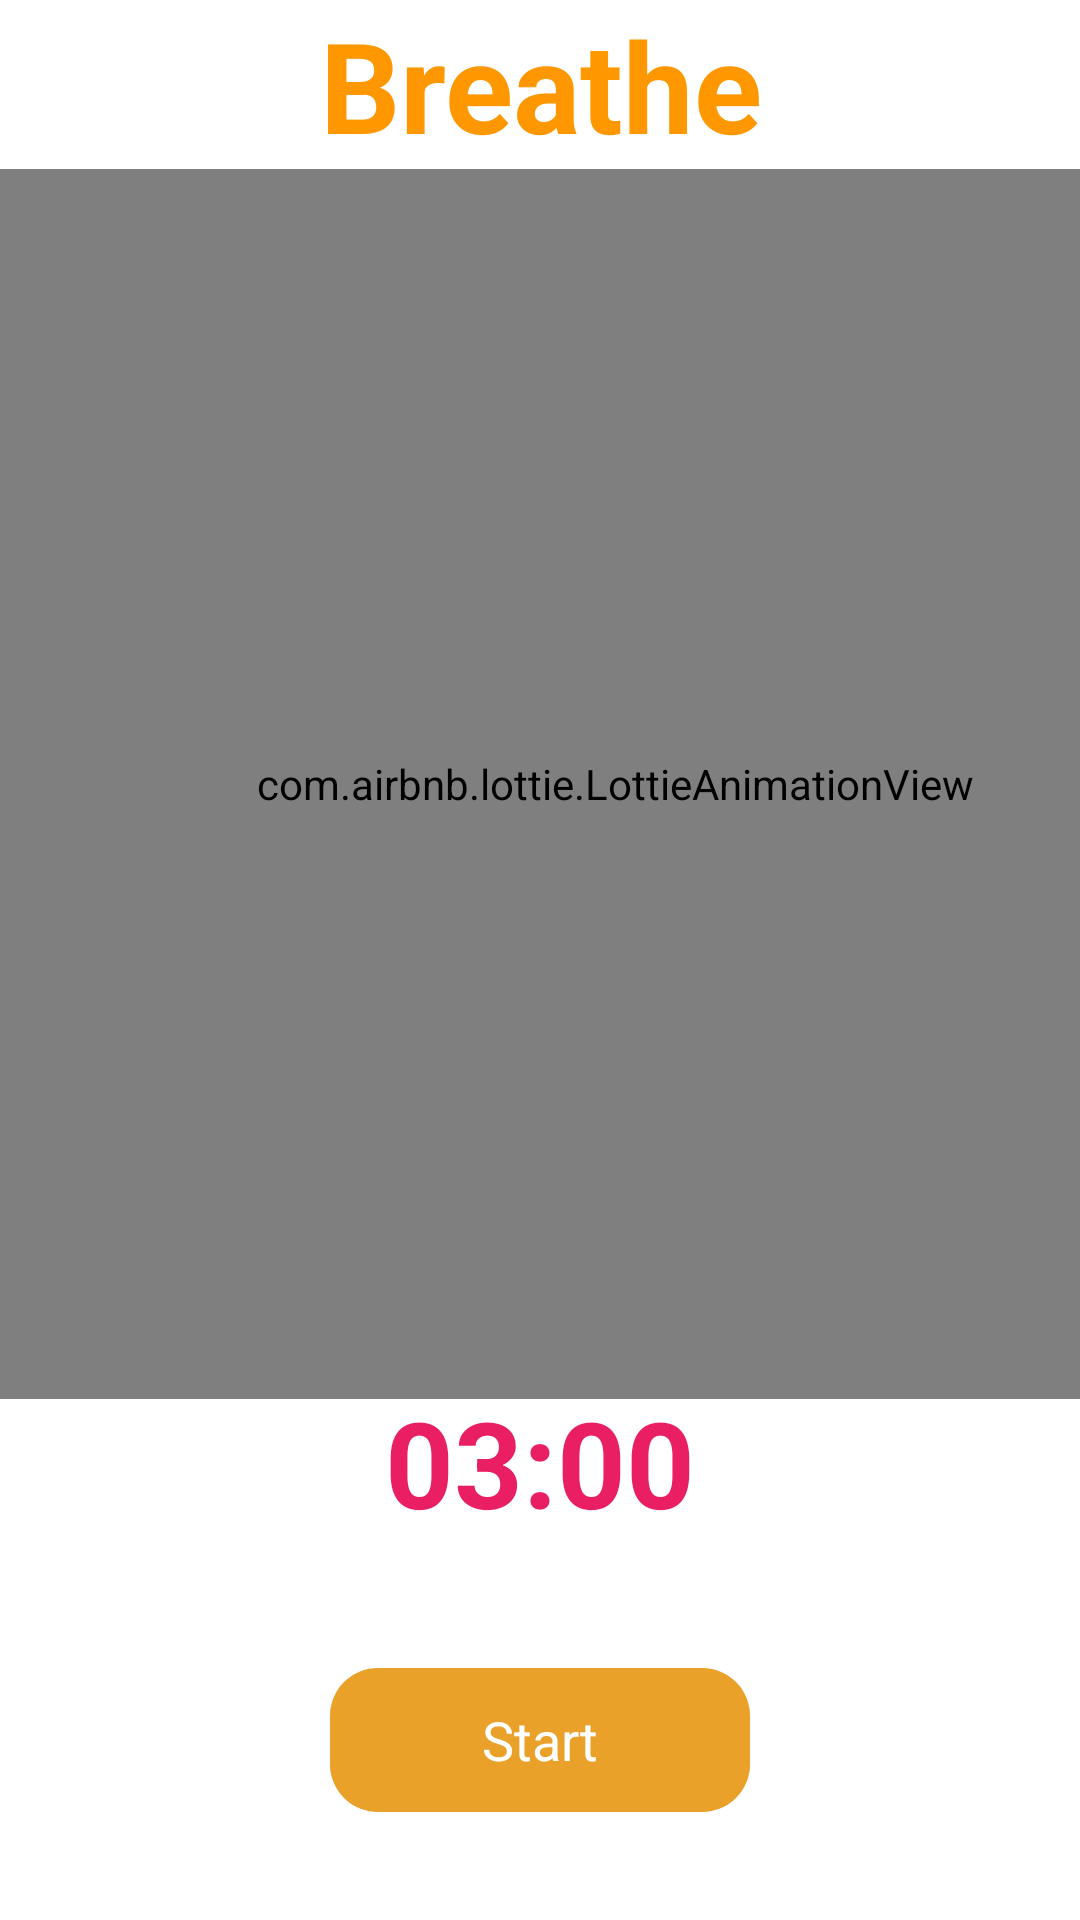

Reconstruct the res/layout file that produces this screen, plus the resources it refers to.
<!-- AndroidManifest.xml: application theme Theme.MindfulMoments -->
<!-- res/layout/activity_breath.xml -->
<?xml version="1.0" encoding="utf-8"?>
<LinearLayout
    xmlns:android="http://schemas.android.com/apk/res/android"
    xmlns:app="http://schemas.android.com/apk/res-auto"
    android:layout_width="match_parent"
    android:layout_height="match_parent"
    android:orientation="vertical"
    android:background="@color/on_primary">

    <TextView
        android:layout_width="match_parent"
        android:layout_height="wrap_content"
        android:text="Breathe"
        android:textColor="@color/tertiary"
        android:gravity="center"
        android:textStyle="bold"
        android:textSize="42sp"/>

    <com.airbnb.lottie.LottieAnimationView
        android:id="@+id/animationView2"
        android:layout_width="410dp"
        android:layout_height="410dp"
        app:lottie_rawRes="@raw/br"
        app:lottie_autoPlay="false"
        app:lottie_loop="true"/>

    <LinearLayout
        android:layout_width="match_parent"
        android:layout_height="wrap_content"
        android:gravity="center"
        android:orientation="vertical">

        <TextView
            android:id="@+id/timer_counter_breath"
            android:layout_width="match_parent"
            android:layout_height="wrap_content"
            android:layout_centerHorizontal="true"
            android:gravity="center"
            android:textStyle="bold"
            android:text="03:00"
            android:textColor="@color/primary"
            android:textSize="40sp" />

        <com.google.android.material.button.MaterialButton
            android:id="@+id/start2"
            android:layout_width="140dp"
            android:layout_height="56dp"
            android:layout_gravity="center_horizontal"
            android:textAllCaps="false"
            app:cornerRadius="16dp"
            android:layout_margin="38dp"
            android:textAppearance="@style/TextAppearance.AppCompat.Medium"
            android:backgroundTint="@color/tertiary_container"
            android:text="Start" />
    </LinearLayout>
</LinearLayout>
<!-- resources referenced by this layout -->
<resources>
  <color name="on_primary">#FFFFFF</color>
  <color name="primary">#E91E63</color>
  <color name="tertiary">#FF9800</color>
  <color name="tertiary_container">#99E68F00</color>
  <style name="Theme.MindfulMoments" parent="Base.Theme.MindfulMoments" />
  <style name="Base.Theme.MindfulMoments" parent="Theme.Material3.DayNight.NoActionBar">
          <item name="android:statusBarColor">@color/primary_container</item>
  
          
          
      </style>
  <color name="primary_container">#99D81B60</color>
</resources>
